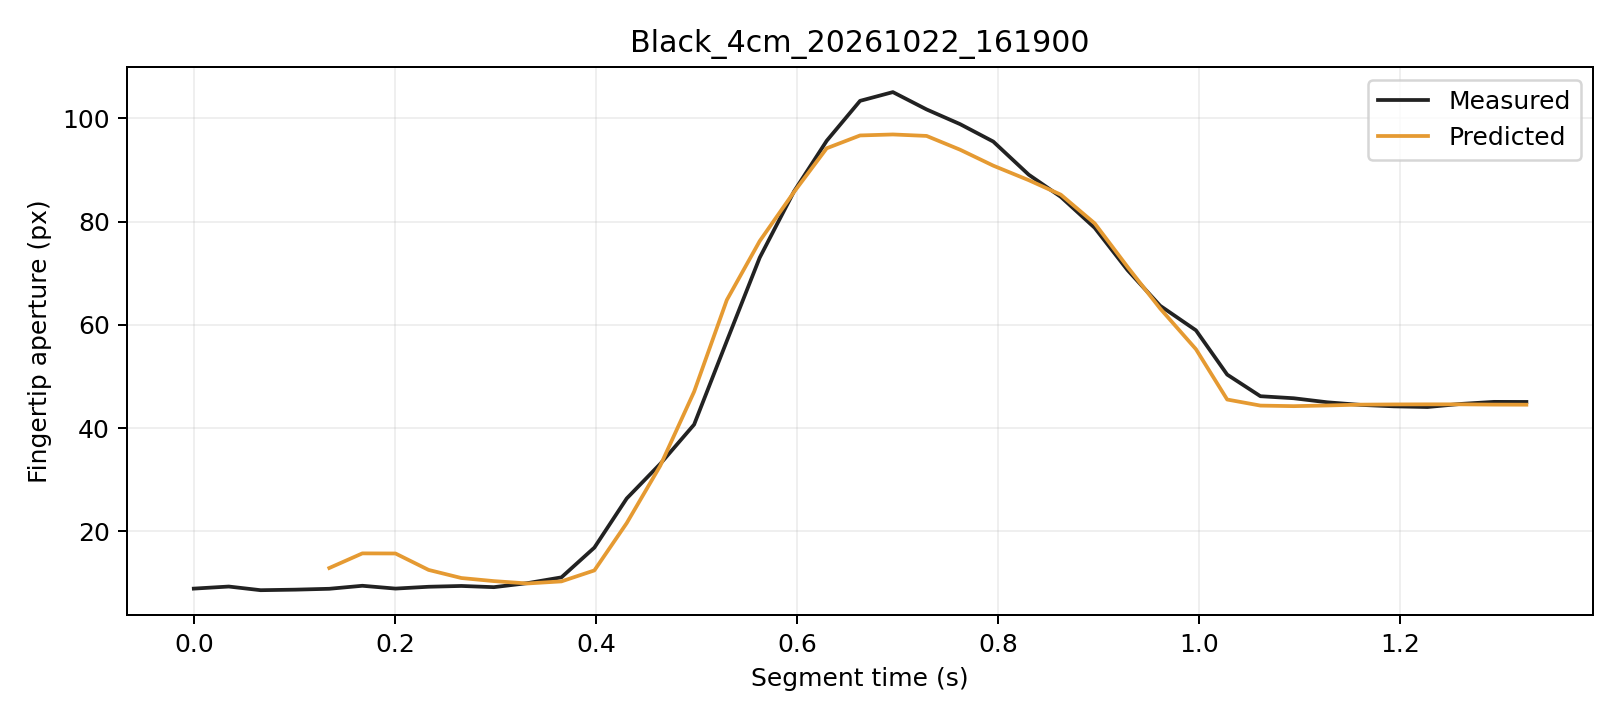

Values plotted in this chart, from the file beside it:
trial, segment_frame, frame, time_s, distance_px, actual_aperture_px, predicted_window5_px, phase, status
Black_4cm_20261022_161900, 0, 1811, 0.0, 240.6, 8.882, , Initial, window_not_ready
Black_4cm_20261022_161900, 1, 1812, 0.03478, 241.5, 9.285, , Initial, window_not_ready
Black_4cm_20261022_161900, 2, 1813, 0.06646, 241.7, 8.576, , Initial, window_not_ready
Black_4cm_20261022_161900, 3, 1814, 0.101, 240.6, 8.681, , Initial, window_not_ready
Black_4cm_20261022_161900, 4, 1815, 0.1348, 239.5, 8.85, 12.88, Initial, ready
Black_4cm_20261022_161900, 5, 1816, 0.1676, 239, 9.433, 15.71, Initial, ready
Black_4cm_20261022_161900, 6, 1817, 0.2006, 238.9, 8.888, 15.69, Initial, ready
Black_4cm_20261022_161900, 7, 1818, 0.2335, 239.3, 9.242, 12.51, Initial, ready
Black_4cm_20261022_161900, 8, 1819, 0.2661, 239.9, 9.398, 10.93, Initial, ready
Black_4cm_20261022_161900, 9, 1820, 0.2984, 240, 9.164, 10.34, Initial, ready
Black_4cm_20261022_161900, 10, 1821, 0.3318, 240.7, 9.943, 9.88, Initial, ready
Black_4cm_20261022_161900, 11, 1822, 0.3656, 240.3, 11.06, 10.28, Initial, ready
Black_4cm_20261022_161900, 12, 1823, 0.3984, 238.9, 16.83, 12.41, Grasping, ready
Black_4cm_20261022_161900, 13, 1824, 0.4306, 235.5, 26.36, 21.59, Grasping, ready
Black_4cm_20261022_161900, 14, 1825, 0.4639, 231.9, 33.06, 32.69, Grasping, ready
Black_4cm_20261022_161900, 15, 1826, 0.4976, 225.4, 40.68, 47.05, Grasping, ready
Black_4cm_20261022_161900, 16, 1827, 0.5301, 212.4, 56.87, 64.81, Grasping, ready
Black_4cm_20261022_161900, 17, 1828, 0.5628, 199.3, 73.02, 76.24, Grasping, ready
Black_4cm_20261022_161900, 18, 1829, 0.597, 184.4, 85.87, 85.75, Grasping, ready
Black_4cm_20261022_161900, 19, 1830, 0.6294, 167.3, 95.67, 94.22, Grasping, ready
Black_4cm_20261022_161900, 20, 1831, 0.6626, 147.7, 103.4, 96.7, Grasping, ready
Black_4cm_20261022_161900, 21, 1832, 0.6952, 127.6, 105.1, 96.89, Grasping, ready
Black_4cm_20261022_161900, 22, 1833, 0.7288, 107.5, 101.7, 96.61, Grasping, ready
Black_4cm_20261022_161900, 23, 1834, 0.7621, 85.73, 98.9, 93.94, Grasping, ready
Black_4cm_20261022_161900, 24, 1835, 0.7951, 65.76, 95.52, 90.85, Grasping, ready
Black_4cm_20261022_161900, 25, 1836, 0.8303, 49.85, 89.11, 88.04, Grasping, ready
Black_4cm_20261022_161900, 26, 1837, 0.8623, 33.3, 84.8, 85.23, Grasping, ready
Black_4cm_20261022_161900, 27, 1838, 0.8959, 21.04, 78.81, 79.67, Grasping, ready
Black_4cm_20261022_161900, 28, 1839, 0.9287, 8.843, 70.6, 71.22, Grasping, ready
Black_4cm_20261022_161900, 29, 1840, 0.961, 0.7719, 63.7, 63.17, Grasping, ready
Black_4cm_20261022_161900, 30, 1841, 0.9967, 5.444, 58.94, 55.28, Grasping, ready
Black_4cm_20261022_161900, 31, 1842, 1.028, 8.606, 50.36, 45.53, Grasping, ready
Black_4cm_20261022_161900, 32, 1843, 1.061, 9.32, 46.17, 44.35, Hold, ready
Black_4cm_20261022_161900, 33, 1844, 1.094, 8.714, 45.77, 44.24, Hold, ready
Black_4cm_20261022_161900, 34, 1845, 1.128, 9.444, 44.98, 44.38, Hold, ready
Black_4cm_20261022_161900, 35, 1846, 1.16, 9.413, 44.49, 44.54, Hold, ready
Black_4cm_20261022_161900, 36, 1847, 1.194, 9.114, 44.21, 44.58, Hold, ready
Black_4cm_20261022_161900, 37, 1848, 1.227, 8.697, 44.07, 44.6, Hold, ready
Black_4cm_20261022_161900, 38, 1849, 1.26, 9.093, 44.67, 44.6, Hold, ready
Black_4cm_20261022_161900, 39, 1850, 1.293, 9.735, 45.07, 44.54, Hold, ready
Black_4cm_20261022_161900, 40, 1851, 1.325, 9.702, 45.06, 44.52, Hold, ready
